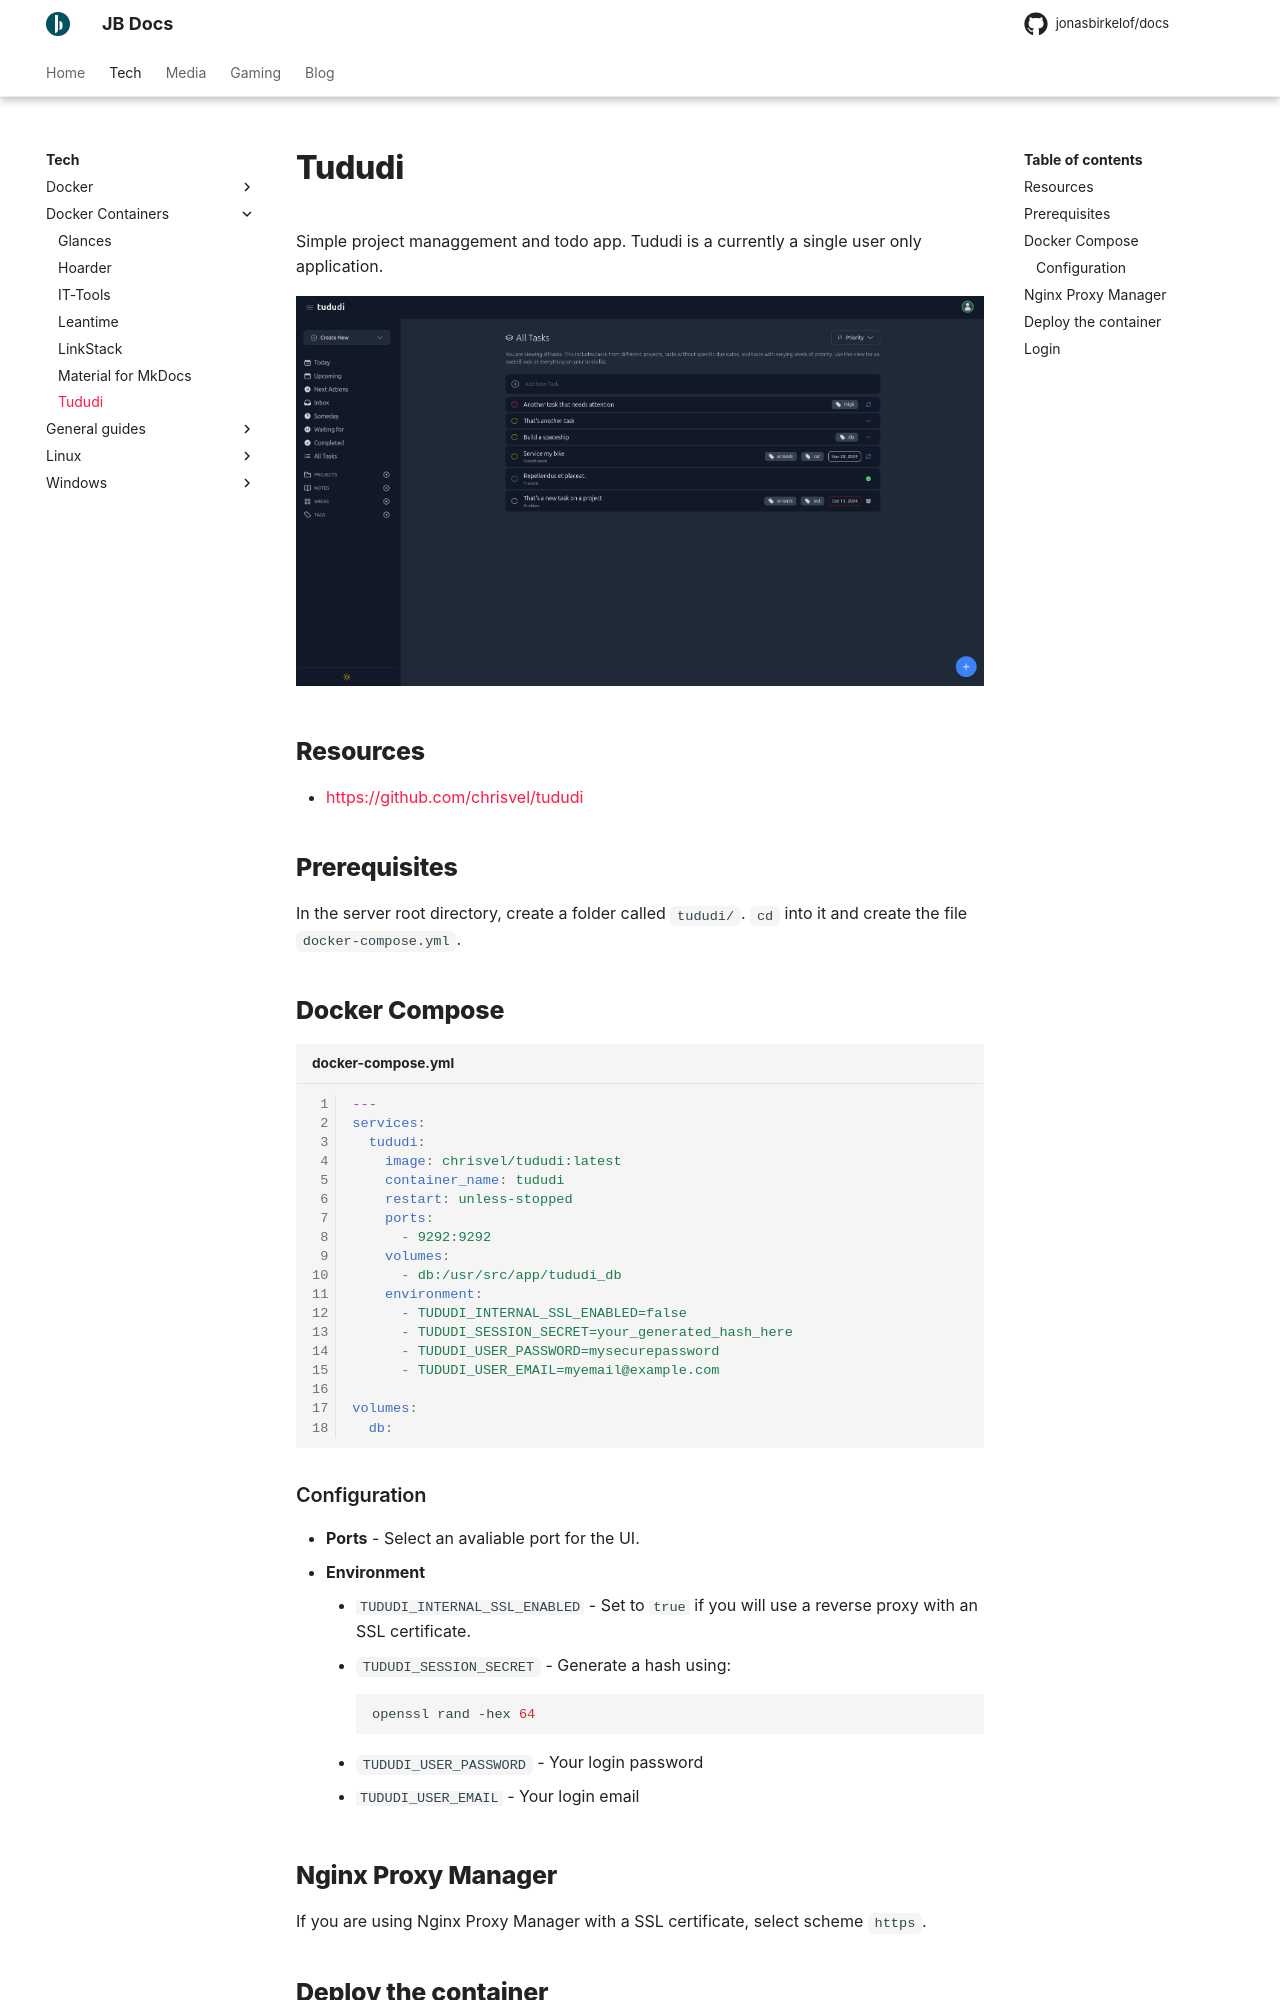

repository: jonasbirkelof/docs · page: tech/docker-containers/tududi/index.html · generator: mkdocs

---
title: Tududi
---

Simple project managgement and todo app. Tududi is a currently a single user only application.

![Tududi screenshot](../images/tududi-1.png)

## Resources

- [https://github.com/chrisvel/tududi](https://github.com/chrisvel/tududi)

## Prerequisites

In the server root directory, create a folder called `tududi/`. `cd` into it and create the file `docker-compose.yml`.

## Docker Compose

```yaml title="docker-compose.yml" linenums="1"
---
services:
  tududi:
    image: chrisvel/tududi:latest
    container_name: tududi
    restart: unless-stopped
    ports:
      - 9292:9292
    volumes:
      - db:/usr/src/app/tududi_db
    environment:
      - TUDUDI_INTERNAL_SSL_ENABLED=false
      - TUDUDI_SESSION_SECRET=your_generated_hash_here
      - TUDUDI_USER_PASSWORD=mysecurepassword
      - TUDUDI_USER_EMAIL=myemail@example.com

volumes:
  db:
```

### Configuration

- **Ports** - Select an avaliable port for the UI.
- **Environment**
    - `TUDUDI_INTERNAL_SSL_ENABLED` - Set to `true` if you will use a reverse proxy with an SSL certificate.
    - `TUDUDI_SESSION_SECRET` - Generate a hash using:

        ```bash
        openssl rand -hex 64
        ```

    - `TUDUDI_USER_PASSWORD` - Your login password
    - `TUDUDI_USER_EMAIL` - Your login email
